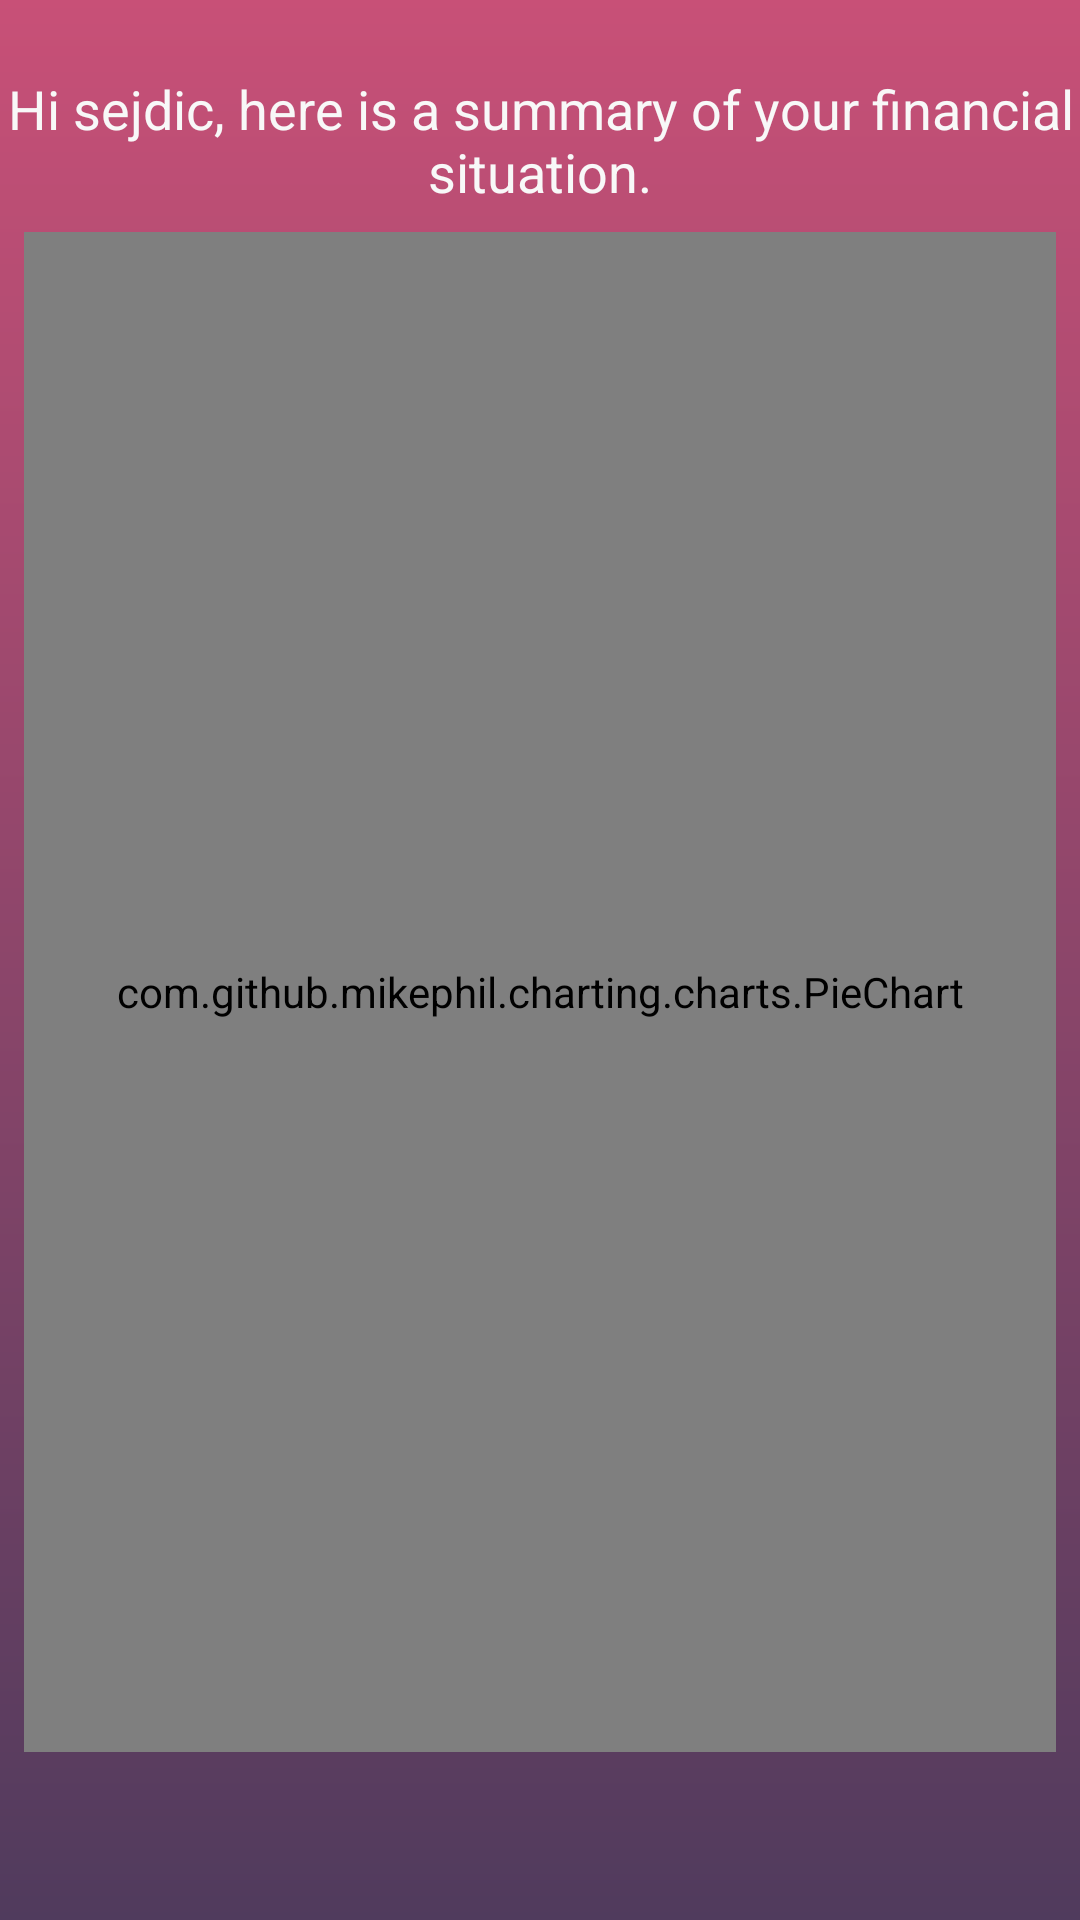

Android layout source for this screen:
<!-- AndroidManifest.xml: application theme AppTheme -->
<!-- res/layout/fragment_summary.xml -->
<?xml version="1.0" encoding="utf-8"?>

<android.support.constraint.ConstraintLayout xmlns:android="http://schemas.android.com/apk/res/android"
    xmlns:app="http://schemas.android.com/apk/res-auto"
    android:layout_width="match_parent"
    android:layout_height="match_parent">

    <TextView
        android:id="@+id/summary_tv"
        android:layout_width="wrap_content"
        android:layout_height="wrap_content"
        android:layout_marginEnd="8dp"
        android:layout_marginTop="24dp"
        android:gravity="center"
        android:text="Hi sejdic, here is a summary of your financial situation."
        android:textColor="@color/transparent_white"
        android:textSize="@dimen/text_size_medium"
        app:layout_constraintEnd_toEndOf="parent"
        app:layout_constraintHorizontal_bias="0.0"
        app:layout_constraintStart_toStartOf="parent"
        app:layout_constraintTop_toTopOf="parent" />

    <com.github.mikephil.charting.charts.PieChart
        android:id="@+id/summary_chart"
        style="@style/PieChart"
        app:layout_constraintBottom_toBottomOf="parent"
        app:layout_constraintEnd_toEndOf="parent"
        app:layout_constraintStart_toStartOf="parent"
        app:layout_constraintTop_toBottomOf="@+id/summary_tv" />

</android.support.constraint.ConstraintLayout>
<!-- resources referenced by this layout -->
<resources>
  <color name="transparent_white">#F8F8F8</color>
  <dimen name="text_size_medium">18sp</dimen>
  <style name="PieChart">
          <item name="android:layout_width">0dp</item>
          <item name="android:layout_height">0dp</item>
          <item name="android:layout_marginBottom">?attr/actionBarSize</item>
          <item name="android:layout_marginEnd">8dp</item>
          <item name="android:layout_marginStart">8dp</item>
          <item name="android:layout_marginTop">8dp</item>
      </style>
  <style name="AppTheme" parent="Theme.AppCompat.Light.NoActionBar">
          <item name="colorPrimary">@color/colorPrimary</item>
          <item name="colorPrimaryDark">@color/colorPrimaryDark</item>
          <item name="colorAccent">@color/colorAccent</item>
          <item name="android:windowBackground">@drawable/login_bg</item>
      </style>
  <color name="colorPrimary">#212121</color>
  <color name="colorPrimaryDark">#c85077</color>
  <color name="colorAccent">#c85077</color>
  <!-- drawable login_bg (drawable) -->
  <?xml version="1.0" encoding="utf-8"?>
  
  <shape xmlns:android="http://schemas.android.com/apk/res/android"
      android:shape="rectangle">
      <gradient
          android:angle="90"
          android:endColor="#c85077"
          android:startColor="#503B5D"
  
          android:type="linear" />
  </shape>
</resources>
